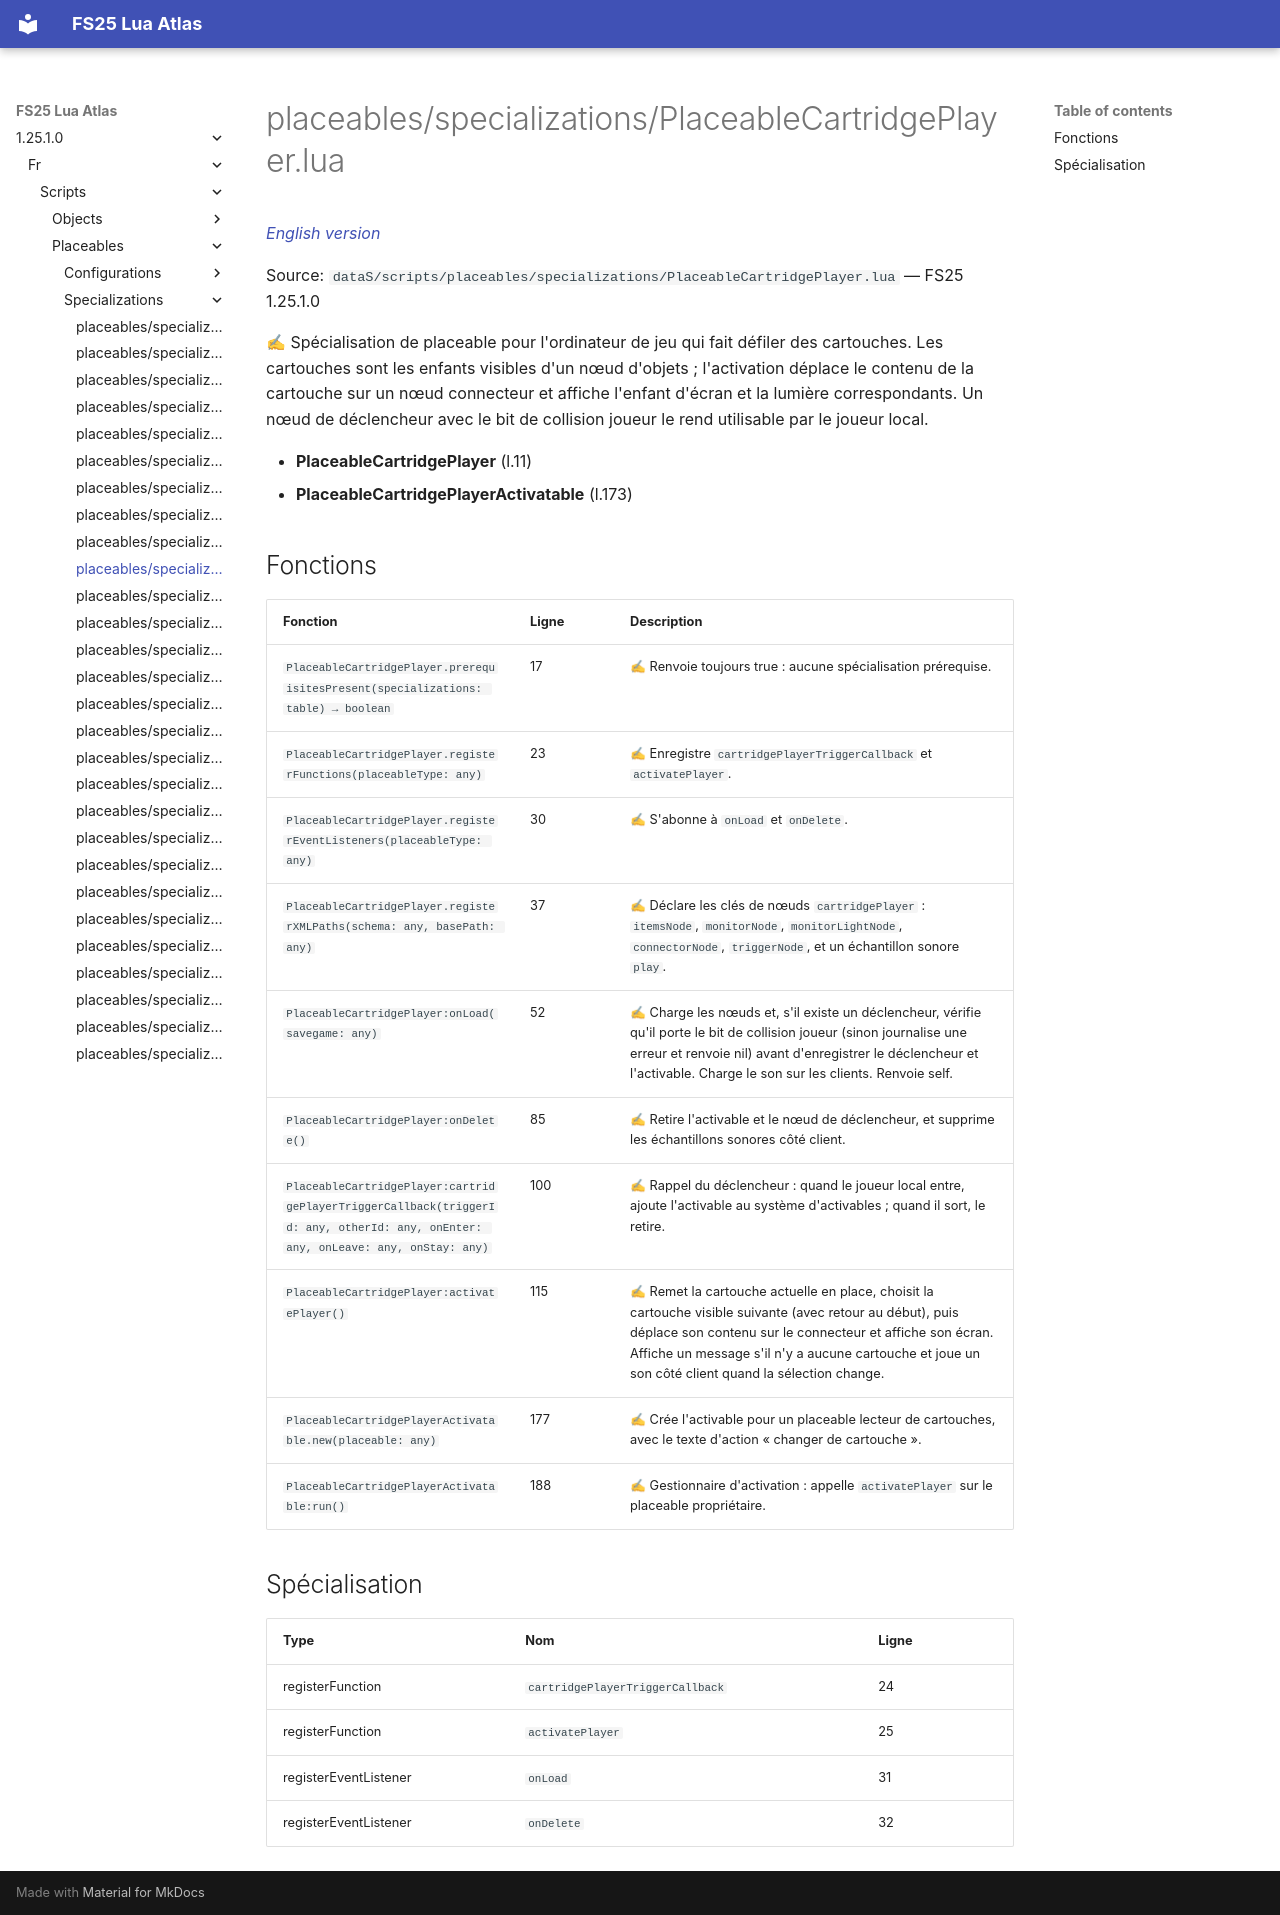

repository: Tim0219800/fs25-lua-atlas · page: 1.25.1.0/fr/scripts/placeables/specializations/PlaceableCartridgePlayer.html · generator: mkdocs

# placeables/specializations/PlaceableCartridgePlayer.lua

*[English version](../../../../scripts/placeables/specializations/PlaceableCartridgePlayer.md)*

Source: `dataS/scripts/placeables/specializations/PlaceableCartridgePlayer.lua` — FS25 1.25.1.0

✍ Spécialisation de placeable pour l'ordinateur de jeu qui fait défiler des cartouches. Les cartouches sont les enfants visibles d'un nœud d'objets ; l'activation déplace le contenu de la cartouche sur un nœud connecteur et affiche l'enfant d'écran et la lumière correspondants. Un nœud de déclencheur avec le bit de collision joueur le rend utilisable par le joueur local.

- **PlaceableCartridgePlayer** (l.11)
- **PlaceableCartridgePlayerActivatable** (l.173)

## Fonctions

| Fonction | Ligne | Description |
|---|---|---|
| `PlaceableCartridgePlayer.prerequisitesPresent(specializations: table) → boolean` | 17 | ✍ Renvoie toujours true : aucune spécialisation prérequise. |
| `PlaceableCartridgePlayer.registerFunctions(placeableType: any)` | 23 | ✍ Enregistre `cartridgePlayerTriggerCallback` et `activatePlayer`. |
| `PlaceableCartridgePlayer.registerEventListeners(placeableType: any)` | 30 | ✍ S'abonne à `onLoad` et `onDelete`. |
| `PlaceableCartridgePlayer.registerXMLPaths(schema: any, basePath: any)` | 37 | ✍ Déclare les clés de nœuds `cartridgePlayer` : `itemsNode`, `monitorNode`, `monitorLightNode`, `connectorNode`, `triggerNode`, et un échantillon sonore `play`. |
| `PlaceableCartridgePlayer:onLoad(savegame: any)` | 52 | ✍ Charge les nœuds et, s'il existe un déclencheur, vérifie qu'il porte le bit de collision joueur (sinon journalise une erreur et renvoie nil) avant d'enregistrer le déclencheur et l'activable. Charge le son sur les clients. Renvoie self. |
| `PlaceableCartridgePlayer:onDelete()` | 85 | ✍ Retire l'activable et le nœud de déclencheur, et supprime les échantillons sonores côté client. |
| `PlaceableCartridgePlayer:cartridgePlayerTriggerCallback(triggerId: any, otherId: any, onEnter: any, onLeave: any, onStay: any)` | 100 | ✍ Rappel du déclencheur : quand le joueur local entre, ajoute l'activable au système d'activables ; quand il sort, le retire. |
| `PlaceableCartridgePlayer:activatePlayer()` | 115 | ✍ Remet la cartouche actuelle en place, choisit la cartouche visible suivante (avec retour au début), puis déplace son contenu sur le connecteur et affiche son écran. Affiche un message s'il n'y a aucune cartouche et joue un son côté client quand la sélection change. |
| `PlaceableCartridgePlayerActivatable.new(placeable: any)` | 177 | ✍ Crée l'activable pour un placeable lecteur de cartouches, avec le texte d'action « changer de cartouche ». |
| `PlaceableCartridgePlayerActivatable:run()` | 188 | ✍ Gestionnaire d'activation : appelle `activatePlayer` sur le placeable propriétaire. |

## Spécialisation

| Type | Nom | Ligne |
|---|---|---|
| registerFunction | `cartridgePlayerTriggerCallback` | 24 |
| registerFunction | `activatePlayer` | 25 |
| registerEventListener | `onLoad` | 31 |
| registerEventListener | `onDelete` | 32 |
